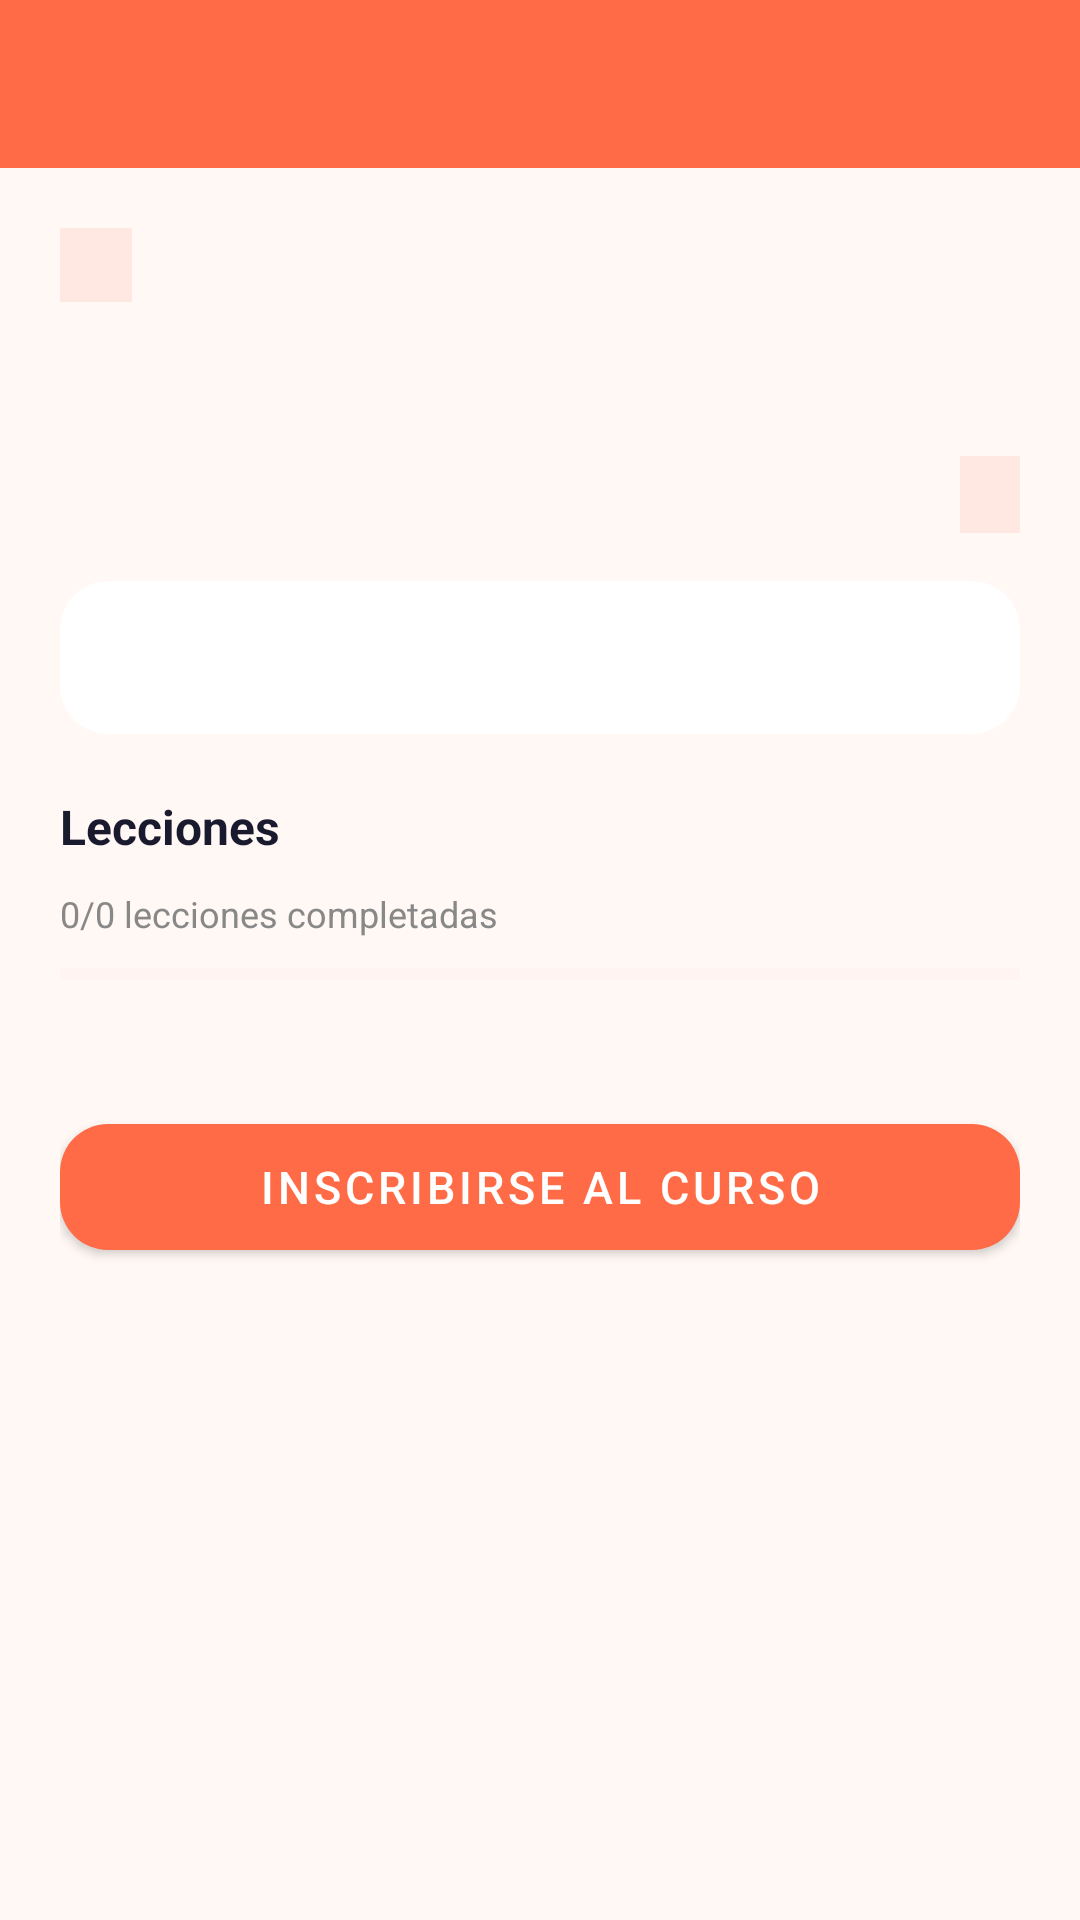

Write the Android layout XML for this screen, with the resource values it uses.
<!-- AndroidManifest.xml: activity theme Theme.NovaLearn.NoActionBar -->
<!-- res/layout/activity_course_detail.xml -->
<?xml version="1.0" encoding="utf-8"?>
<LinearLayout xmlns:android="http://schemas.android.com/apk/res/android"
    xmlns:app="http://schemas.android.com/apk/res-auto"
    android:layout_width="match_parent"
    android:layout_height="match_parent"
    android:orientation="vertical"
    android:background="@color/screenBackground">

    <androidx.appcompat.widget.Toolbar
        android:id="@+id/toolbar"
        android:layout_width="match_parent"
        android:layout_height="?attr/actionBarSize"
        android:background="@color/colorPrimary"
        app:titleTextColor="#FFFFFF"/>

    <ScrollView
        android:layout_width="match_parent"
        android:layout_height="match_parent">

        <LinearLayout
            android:layout_width="match_parent"
            android:layout_height="wrap_content"
            android:orientation="vertical"
            android:padding="20dp">

            <TextView
                android:id="@+id/tvCategoria"
                android:layout_width="wrap_content"
                android:layout_height="wrap_content"
                android:textColor="@color/colorPrimary"
                android:textSize="11sp"
                android:textStyle="bold"
                android:background="@color/coralLight"
                android:paddingHorizontal="12dp"
                android:paddingVertical="5dp"
                android:layout_marginBottom="12dp"/>

            <TextView
                android:id="@+id/tvNombre"
                android:layout_width="match_parent"
                android:layout_height="wrap_content"
                android:textSize="22sp"
                android:textStyle="bold"
                android:textColor="@color/textPrimary"
                android:layout_marginBottom="10dp"/>

            <LinearLayout
                android:layout_width="match_parent"
                android:layout_height="wrap_content"
                android:orientation="horizontal"
                android:layout_marginBottom="16dp"
                android:gravity="center_vertical">

                <TextView
                    android:id="@+id/tvInstructor"
                    android:layout_width="0dp"
                    android:layout_height="wrap_content"
                    android:layout_weight="1"
                    android:textColor="@color/textSecondary"
                    android:textSize="13sp"/>

                <TextView
                    android:id="@+id/tvDuracion"
                    android:layout_width="wrap_content"
                    android:layout_height="wrap_content"
                    android:textColor="@color/colorPrimary"
                    android:textSize="13sp"
                    android:textStyle="bold"
                    android:background="@color/coralLight"
                    android:paddingHorizontal="10dp"
                    android:paddingVertical="4dp"/>
            </LinearLayout>

            <androidx.cardview.widget.CardView
                android:layout_width="match_parent"
                android:layout_height="wrap_content"
                android:layout_marginBottom="20dp"
                app:cardCornerRadius="16dp"
                app:cardBackgroundColor="@color/cardBackground"
                app:cardElevation="0dp">

                <TextView
                    android:id="@+id/tvDescripcion"
                    android:layout_width="match_parent"
                    android:layout_height="wrap_content"
                    android:textSize="14sp"
                    android:textColor="@color/textSecondary"
                    android:lineSpacingExtra="4dp"
                    android:padding="16dp"/>
            </androidx.cardview.widget.CardView>

            <TextView
                android:layout_width="match_parent"
                android:layout_height="wrap_content"
                android:text="Lecciones"
                android:textSize="16sp"
                android:textStyle="bold"
                android:textColor="@color/textPrimary"
                android:layout_marginBottom="10dp"/>
            <LinearLayout
                android:layout_width="match_parent"
                android:layout_height="wrap_content"
                android:orientation="horizontal"
                android:gravity="center_vertical"
                android:layout_marginBottom="8dp">

                <TextView
                    android:id="@+id/tvProgreso"
                    android:layout_width="0dp"
                    android:layout_height="wrap_content"
                    android:layout_weight="1"
                    android:textSize="12sp"
                    android:textColor="@color/textSecondary"
                    android:text="0/0 lecciones completadas"/>

                <TextView
                    android:layout_width="wrap_content"
                    android:layout_height="wrap_content"
                    android:textSize="12sp"
                    android:textColor="@color/colorPrimary"
                    android:textStyle="bold"
                    android:id="@+id/tvPorcentajeCurso"/>

            </LinearLayout>

            <ProgressBar
                android:id="@+id/progressCurso"
                style="?android:attr/progressBarStyleHorizontal"
                android:layout_width="match_parent"
                android:layout_height="8dp"
                android:max="100"
                android:progress="0"
                android:progressTint="@color/colorPrimary"
                android:progressBackgroundTint="@color/coralLight"
                android:layout_marginBottom="16dp"/>
            <androidx.recyclerview.widget.RecyclerView
                android:id="@+id/rvLecciones"
                android:layout_width="match_parent"
                android:layout_height="wrap_content"
                android:nestedScrollingEnabled="false"
                android:layout_marginBottom="24dp"/>

            <com.google.android.material.button.MaterialButton
                android:id="@+id/btnInscribirse"
                android:layout_width="match_parent"
                android:layout_height="54dp"
                android:text="Inscribirse al Curso"
                android:textSize="15sp"
                android:textColor="#FFFFFF"
                app:backgroundTint="@color/colorPrimary"
                app:cornerRadius="16dp"/>

        </LinearLayout>
    </ScrollView>

</LinearLayout>
<!-- resources referenced by this layout -->
<resources>
  <color name="cardBackground">#FFFFFF</color>
  <color name="colorPrimary">#FF6B47</color>
  <color name="coralLight">#FFE8E2</color>
  <color name="screenBackground">#FFF8F5</color>
  <color name="textPrimary">#1A1A2E</color>
  <color name="textSecondary">#888888</color>
  <style name="Theme.NovaLearn.NoActionBar" parent="Theme.NovaLearn">
          <item name="windowActionBar">false</item>
          <item name="windowNoTitle">true</item>
      </style>
  <style name="Theme.NovaLearn" parent="Theme.MaterialComponents.Light.NoActionBar">
          <item name="colorPrimary">@color/colorPrimary</item>
          <item name="colorPrimaryDark">@color/colorPrimaryDark</item>
          <item name="colorAccent">@color/colorSecondary</item>
          <item name="colorError">@color/colorError</item>
          <item name="android:windowBackground">@color/screenBackground</item>
      </style>
  <color name="colorPrimaryDark">#E85530</color>
  <color name="colorSecondary">#7C5CBF</color>
  <color name="colorError">#E53935</color>
</resources>
